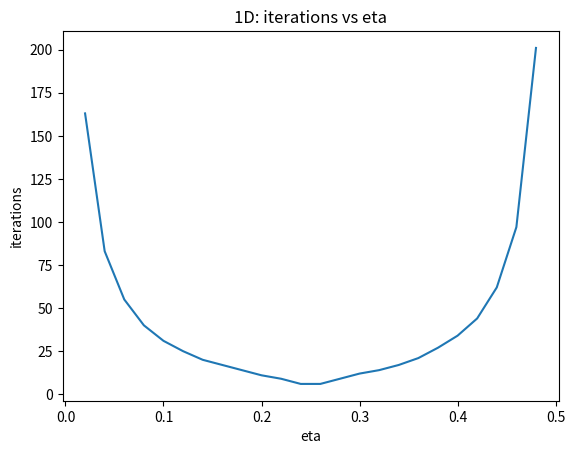
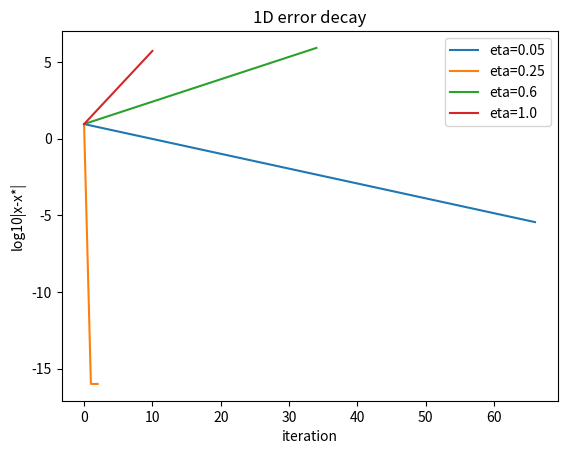
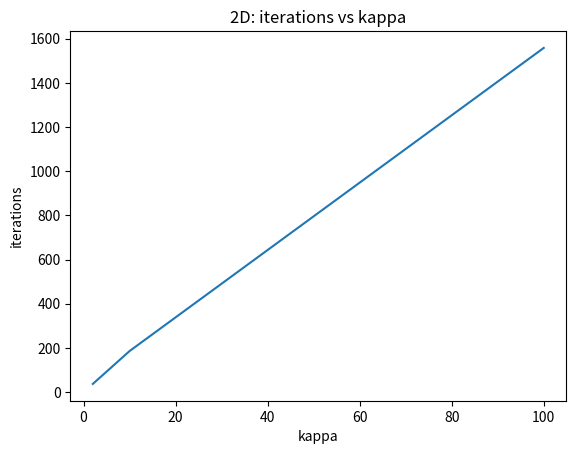
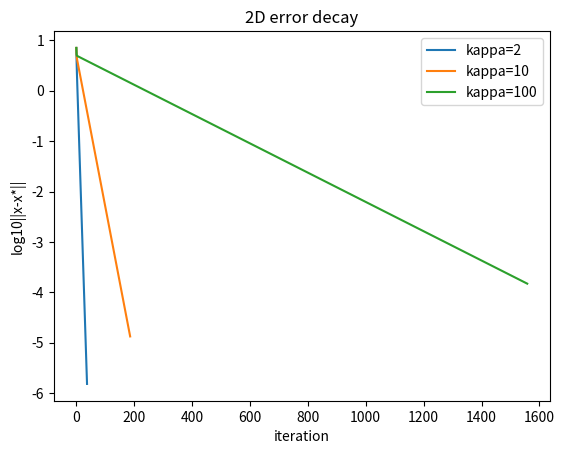
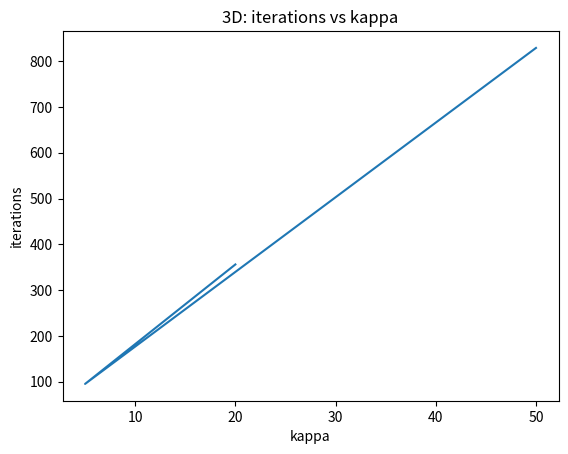
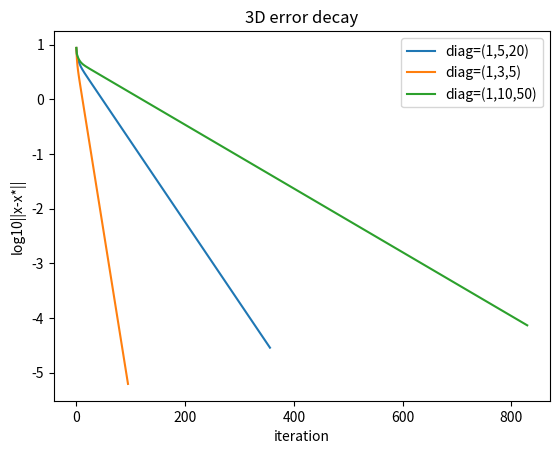

These charts were generated, in order, by the following Python code:
import numpy as np
import matplotlib.pyplot as plt
import pandas as pd
from pathlib import Path

out_dir = Path("./gd_outputs")
out_dir.mkdir(exist_ok=True)

def gd_1d(a, b, c, x0, eta, tol=1e-6, kmax=500):
    grad = lambda x: 2*a*x + b
    f = lambda x: a*float(x)*float(x) + b*float(x) + c
    xs, fs = [x0], [f(x0)]
    for _ in range(kmax):
        x_new = xs[-1] - eta * grad(xs[-1])
        if abs(x_new) > 1e6:
            return np.array(xs), np.array(fs), False
        xs.append(x_new)
        fs.append(f(x_new))
        if abs(xs[-1] - xs[-2]) < tol:
            return np.array(xs), np.array(fs), True
    return np.array(xs), np.array(fs), False

def gd_2d(m, M, x0, eta, tol=1e-6, kmax=2000):
    Q = np.array([[m,0],[0,M]])
    grad = lambda v: Q @ v
    f = lambda v: 0.5*(m*v[0]**2 + M*v[1]**2)
    xs, fs = [np.array(x0)], [f(x0)]
    for _ in range(kmax):
        v_new = xs[-1] - eta*grad(xs[-1])
        xs.append(v_new)
        fs.append(f(v_new))
        if np.linalg.norm(xs[-1]-xs[-2]) < tol:
            return np.array(xs), np.array(fs), True
    return np.array(xs), np.array(fs), False

def gd_3d(l1, l2, l3, x0, eta, tol=1e-6, kmax=5000):
    Q = np.diag([l1,l2,l3])
    grad = lambda v: Q @ v
    f = lambda v: 0.5*(l1*v[0]**2 + l2*v[1]**2 + l3*v[2]**2)
    xs, fs = [np.array(x0)], [f(x0)]
    for _ in range(kmax):
        v_new = xs[-1] - eta*grad(xs[-1])
        xs.append(v_new)
        fs.append(f(v_new))
        if np.linalg.norm(xs[-1]-xs[-2]) < tol:
            return np.array(xs), np.array(fs), True
    return np.array(xs), np.array(fs), False

def exp_1d(a=2.0, b=-4.0, c=0.0, x0=10.0, etas=None):
    if etas is None: etas = np.linspace(0.02,1.2,60)
    L = 2*a
    recs=[]
    for eta in etas:
        xs,fs,ok = gd_1d(a,b,c,x0,eta)
        recs.append({"eta":eta,"iters":len(xs)-1 if ok else None,"conv":ok,"stable":eta<2/L})
    return pd.DataFrame(recs)

def exp_2d(m=1.0, kappas=(2,10,100), x0=np.array([5.0,-5.0])):
    recs=[]
    for k in kappas:
        M=m*k
        eta=1/(1.5*M)
        xs,fs,ok=gd_2d(m,M,x0,eta)
        recs.append({"kappa":k,"iters":len(xs)-1 if ok else None,"conv":ok,"eta":eta})
    return pd.DataFrame(recs)

def exp_3d(diags=((1,5,20),(1,3,5),(1,10,50)), x0=np.array([5.0,-5.0,5.0])):
    recs=[]
    for l1,l2,l3 in diags:
        L=max(l1,l2,l3)
        eta=1/(1.5*L)
        xs,fs,ok=gd_3d(l1,l2,l3,x0,eta)
        kappa=L/min(l1,l2,l3)
        recs.append({
            "l1":l1,"l2":l2,"l3":l3,
            "kappa":kappa,
            "iters":len(xs)-1 if ok else None,
            "conv":ok,
            "eta":eta
        })
    return pd.DataFrame(recs)

df1=exp_1d()
df2=exp_2d()
df3=exp_3d()

df1.to_csv(out_dir/"eta_sweep.csv",index=False)
df2.to_csv(out_dir/"kappa_sweep_2d.csv",index=False)
df3.to_csv(out_dir/"kappa_sweep_3d.csv",index=False)

plt.plot(df1[df1.conv]["eta"],df1[df1.conv]["iters"])
plt.xlabel("eta");plt.ylabel("iterations");plt.title("1D: iterations vs eta")
plt.savefig(out_dir/"chart_eta_iters.png");plt.close()

etas_show=[0.05,0.25,0.6,1.0]
a,b,c,x0=2.0,-4.0,0.0,10.0
plt.figure()
for e in etas_show:
    xs,fs,ok=gd_1d(a,b,c,x0,e)
    x_star=-b/(2*a)
    errs=np.abs(xs-x_star);errs=np.clip(errs,1e-16,None)
    plt.plot(np.arange(len(errs)),np.log10(errs),label=f"eta={e}")
plt.xlabel("iteration");plt.ylabel("log10|x-x*|");plt.title("1D error decay")
plt.legend();plt.savefig(out_dir/"chart_eta_decay.png");plt.close()

plt.plot(df2[df2.conv]["kappa"],df2[df2.conv]["iters"])
plt.xlabel("kappa");plt.ylabel("iterations");plt.title("2D: iterations vs kappa")
plt.savefig(out_dir/"chart_kappa_iters.png");plt.close()

plt.figure()
for k in [2,10,100]:
    M=1.0*k
    eta=1/(1.5*M)
    xs,fs,ok=gd_2d(1.0,M,np.array([5.0,-5.0]),eta)
    errs=np.linalg.norm(xs,axis=1);errs=np.clip(errs,1e-16,None)
    plt.plot(np.arange(len(errs)),np.log10(errs),label=f"kappa={k}")
plt.xlabel("iteration");plt.ylabel("log10||x-x*||");plt.title("2D error decay")
plt.legend();plt.savefig(out_dir/"chart_kappa_decay.png");plt.close()

plt.plot(df3[df3.conv]["kappa"],df3[df3.conv]["iters"])
plt.xlabel("kappa");plt.ylabel("iterations");plt.title("3D: iterations vs kappa")
plt.savefig(out_dir/"chart_kappa_iters_3d.png");plt.close()

plt.figure()
for (l1,l2,l3) in [(1,5,20),(1,3,5),(1,10,50)]:
    L=max(l1,l2,l3); eta=1/(1.5*L)
    xs,fs,ok=gd_3d(l1,l2,l3,np.array([5.0,-5.0,5.0]),eta)
    errs=np.linalg.norm(xs,axis=1);errs=np.clip(errs,1e-16,None)
    plt.plot(np.arange(len(errs)),np.log10(errs),label=f"diag=({l1},{l2},{l3})")
plt.xlabel("iteration");plt.ylabel("log10||x-x*||");plt.title("3D error decay")
plt.legend();plt.savefig(out_dir/"chart_kappa_decay_3d.png");plt.close()
